Run: headless pygame with SDL's dummy video driver; simulated clock (each Clock.tick advances the game by its frame time, no real sleeping); random seed 0; keys injected as events and as key.get_pressed() state; mouse plan: one left click at the window centre at the start of phase 2, then a move to the lower-right quarter at the start of phase 3.
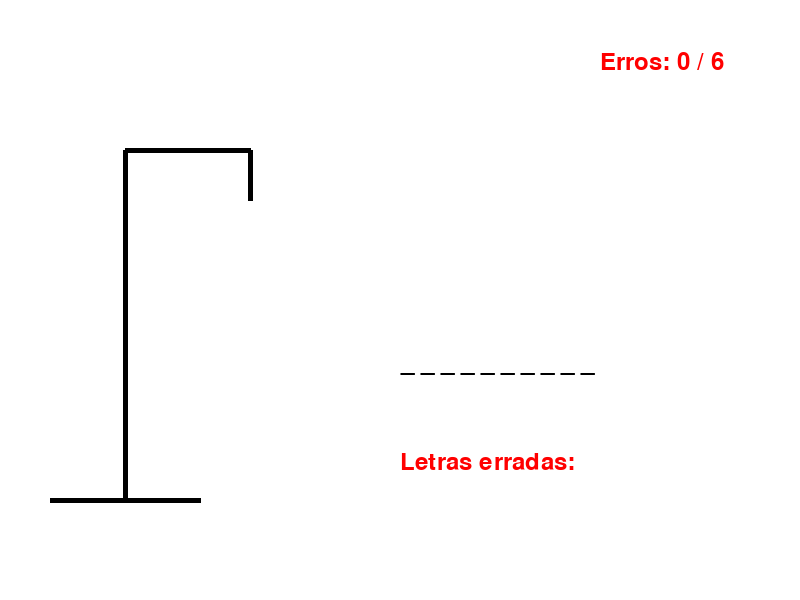
Frame 1 of 4 · flips 1–60 · no input
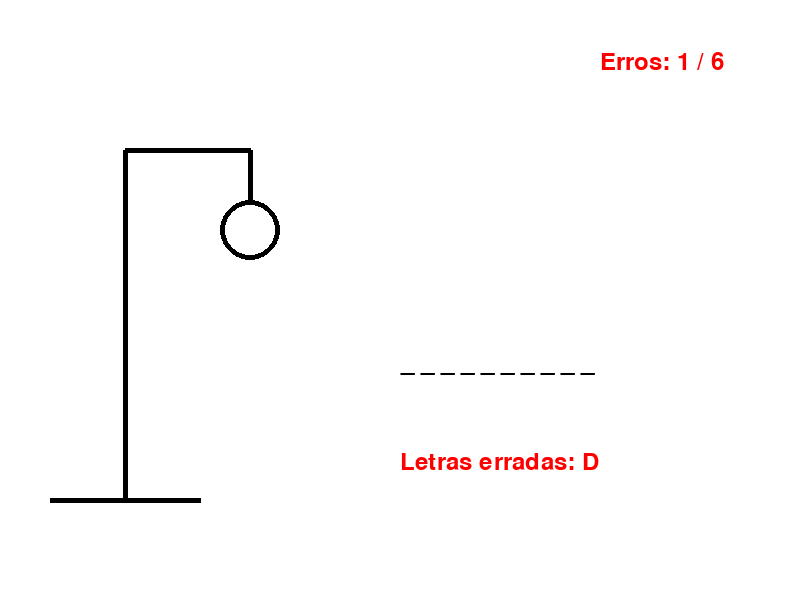
Frame 2 of 4 · flips 61–180 · clicked the window centre · tapped SPACE, RETURN · held RIGHT (→), D
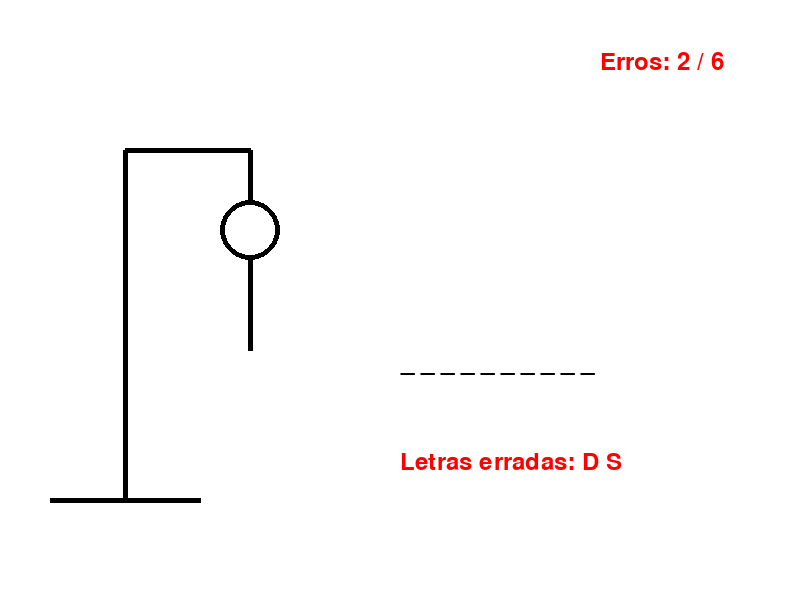
Frame 3 of 4 · flips 181–300 · moved the mouse to the lower-right quarter · held DOWN (↓), S
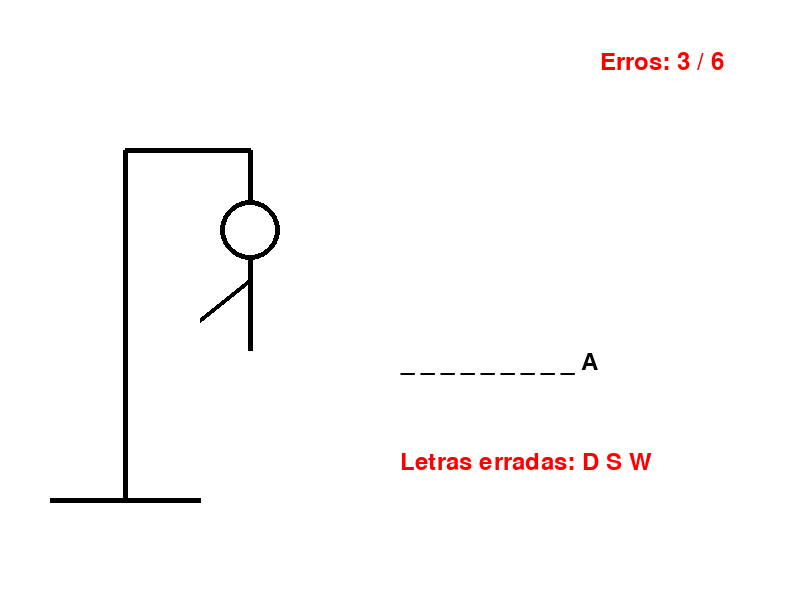
Frame 4 of 4 · flips 301–420 · held LEFT (←), A, UP (↑), W

The pygame program that drew these frames:

import pygame
import random

# Inicialização do pygame
pygame.init()

# Configurações de tela
largura = 800
altura = 600
tela = pygame.display.set_mode((largura, altura))
pygame.display.set_caption('Jogo da Forca')

# Cores
BRANCO = (255, 255, 255)
PRETO = (0, 0, 0)
VERMELHO = (255, 0, 0)
AZUL = (0, 0, 255)

# Fonte
fonte = pygame.font.Font(None, 36)
fonte_grande = pygame.font.Font(None, 48)

# Lista de palavras
palavras = [
    'python', 'programacao', 'jogo', 'desenvolvedor', 'pygame', 
    'computador', 'internet', 'inteligencia', 'artificial', 
    'algoritmo', 'variavel', 'função', 'classe', 'objeto', 
    'sistema', 'rede', 'servidor', 'dados', 'banco', 
    'análise', 'estudo', 'teoria', 'prática', 'experiência', 
    'tecnologia', 'software', 'hardware', 'programa', 
    'aplicativo', 'criptografia', 'segurança', 'sistemas', 
    'interface', 'usuario', 'experimento', 'modelo', 
    'simulação', 'otimização', 'desempenho', 'diagnóstico'
]

# Função para selecionar uma palavra aleatória
def escolher_palavra():
    return random.choice(palavras).upper()

# Função para desenhar a forca e o boneco
def desenhar_forca(tela, erros):
    pygame.draw.line(tela, PRETO, (50, 500), (200, 500), 5)  # Base
    pygame.draw.line(tela, PRETO, (125, 500), (125, 150), 5)  # Poste
    pygame.draw.line(tela, PRETO, (125, 150), (250, 150), 5)  # Braço superior
    pygame.draw.line(tela, PRETO, (250, 150), (250, 200), 5)  # Corda

    if erros > 0:
        pygame.draw.circle(tela, PRETO, (250, 230), 30, 5)  # Cabeça
    if erros > 1:
        pygame.draw.line(tela, PRETO, (250, 260), (250, 350), 5)  # Corpo
    if erros > 2:
        pygame.draw.line(tela, PRETO, (250, 280), (200, 320), 5)  # Braço esquerdo
    if erros > 3:
        pygame.draw.line(tela, PRETO, (250, 280), (300, 320), 5)  # Braço direito
    if erros > 4:
        pygame.draw.line(tela, PRETO, (250, 350), (200, 400), 5)  # Perna esquerda
    if erros > 5:
        pygame.draw.line(tela, PRETO, (250, 350), (300, 400), 5)  # Perna direita

# Função para desenhar as letras da palavra
def desenhar_palavra(tela, palavra, letras_adivinhadas):
    mostrar_palavra = ''
    for letra in palavra:
        if letra in letras_adivinhadas:
            mostrar_palavra += letra + ' '
        else:
            mostrar_palavra += '_ '
    texto = fonte.render(mostrar_palavra, True, PRETO)
    tela.blit(texto, (400, 350))

# Função para desenhar letras erradas
def desenhar_letras_erradas(tela, letras_erradas):
    texto = fonte.render('Letras erradas: ' + ' '.join(letras_erradas), True, VERMELHO)
    tela.blit(texto, (400, 450))

# Função para desenhar o contador de erros
def desenhar_contador_erros(tela, erros, max_erros):
    texto = fonte.render(f'Erros: {erros} / {max_erros}', True, VERMELHO)
    tela.blit(texto, (600, 50))

# Função para desenhar o botão de reiniciar
def desenhar_botao_reiniciar(tela):
    texto = fonte.render("Reiniciar", True, BRANCO)
    largura_texto = texto.get_width()
    altura_texto = texto.get_height()
    rect_botao = pygame.Rect((largura // 2 - largura_texto // 2 - 10, 500, largura_texto + 20, altura_texto + 20))
    pygame.draw.rect(tela, AZUL, rect_botao)
    tela.blit(texto, (largura // 2 - largura_texto // 2, 510))
    return rect_botao

# Função principal do jogo
def main():
    clock = pygame.time.Clock()
    palavra_secreta = escolher_palavra()
    letras_adivinhadas = []
    letras_erradas = []
    erros = 0
    max_erros = 6  # Definindo o máximo de erros permitido
    ganhou = False
    rodando = True
    jogo_finalizado = False
    rect_botao = None

    while rodando:
        tela.fill(BRANCO)  # Limpar a tela
        desenhar_forca(tela, erros)
        desenhar_palavra(tela, palavra_secreta, letras_adivinhadas)
        desenhar_letras_erradas(tela, letras_erradas)
        desenhar_contador_erros(tela, erros, max_erros)

        if jogo_finalizado:
            rect_botao = desenhar_botao_reiniciar(tela)

        for event in pygame.event.get():
            if event.type == pygame.QUIT:
                rodando = False
            elif event.type == pygame.KEYDOWN and not jogo_finalizado:
                letra = event.unicode.upper()
                if letra.isalpha() and letra not in letras_adivinhadas and letra not in letras_erradas:
                    if letra in palavra_secreta:
                        letras_adivinhadas.append(letra)
                    else:
                        letras_erradas.append(letra)
                        erros += 1

            elif event.type == pygame.MOUSEBUTTONDOWN and jogo_finalizado:
                if rect_botao and rect_botao.collidepoint(event.pos):
                    # Reiniciar o jogo
                    palavra_secreta = escolher_palavra()
                    letras_adivinhadas = []
                    letras_erradas = []
                    erros = 0
                    ganhou = False
                    jogo_finalizado = False

        if not jogo_finalizado:
            if all(letra in letras_adivinhadas for letra in palavra_secreta):
                ganhou = True
                jogo_finalizado = True
            if erros >= max_erros:
                jogo_finalizado = True

        if jogo_finalizado:
            mensagem = "Você ganhou!" if ganhou else f"Você perdeu! A palavra era: {palavra_secreta}"
            cor_mensagem = PRETO if ganhou else VERMELHO
            texto = fonte_grande.render(mensagem, True, cor_mensagem)
            tela.blit(texto, (largura // 2 - texto.get_width() // 2, 50))  # Mensagem no topo da tela

        pygame.display.flip()
        clock.tick(30)

    pygame.quit()

if __name__ == "__main__":
    main()
 
